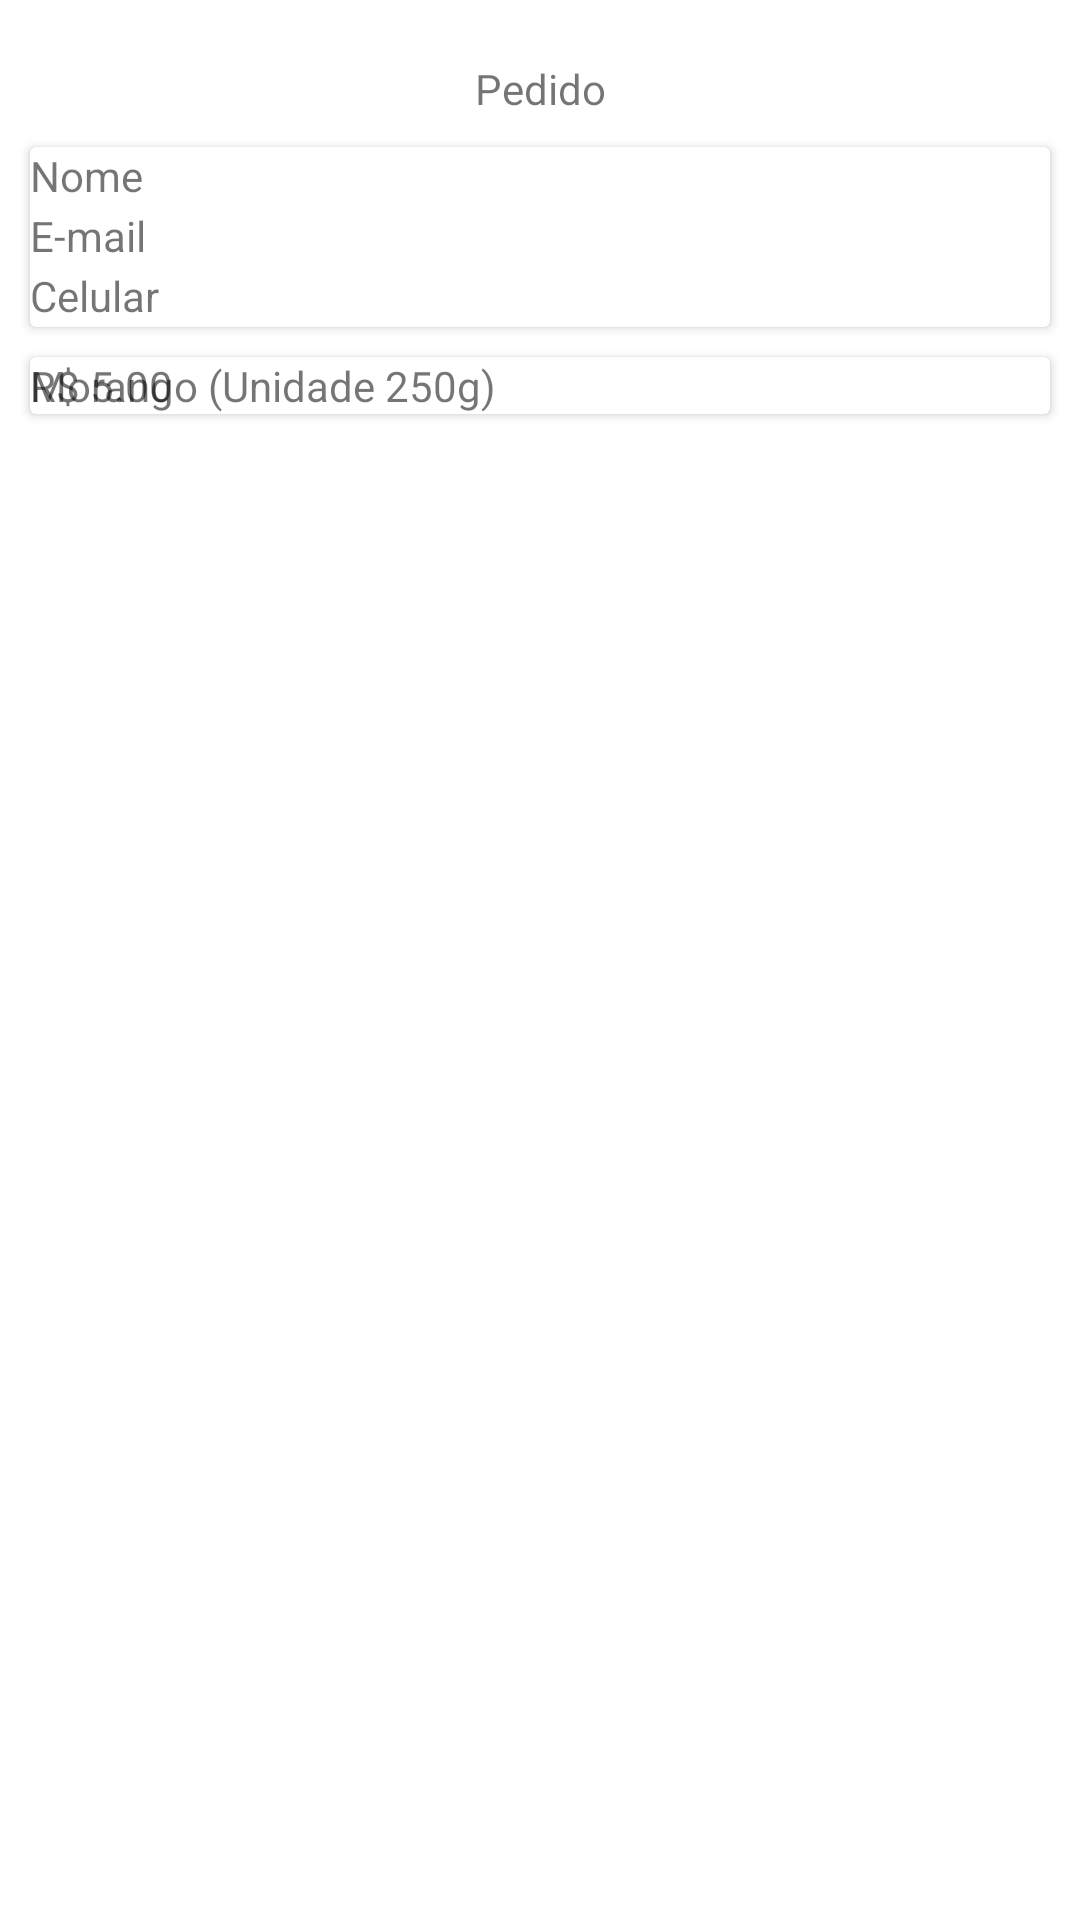

Reconstruct the res/layout file that produces this screen, plus the resources it refers to.
<!-- AndroidManifest.xml: application theme Theme.ShopOrganico -->
<!-- res/layout/activity_result.xml -->
<?xml version="1.0" encoding="utf-8"?>
<androidx.constraintlayout.widget.ConstraintLayout xmlns:android="http://schemas.android.com/apk/res/android"
    xmlns:app="http://schemas.android.com/apk/res-auto"
    xmlns:tools="http://schemas.android.com/tools"
    android:layout_width="match_parent"
    android:layout_height="match_parent"
    tools:context=".ResultActivity">

    <TextView
        android:id="@+id/lbResult"
        android:layout_width="wrap_content"
        android:layout_height="wrap_content"
        android:layout_marginTop="20dp"
        android:text="@string/txtStratum"
        app:layout_constraintEnd_toEndOf="parent"
        app:layout_constraintStart_toStartOf="parent"
        app:layout_constraintTop_toTopOf="parent" />

    <androidx.cardview.widget.CardView
        android:id="@+id/cardUser"
        android:layout_width="match_parent"
        android:layout_height="wrap_content"
        android:layout_margin="10dp"
        android:layout_marginTop="25dp"
        app:layout_constraintEnd_toEndOf="parent"
        app:layout_constraintStart_toStartOf="parent"
        app:layout_constraintTop_toBottomOf="@+id/lbResult">
        <LinearLayout
            android:layout_width="match_parent"
            android:layout_height="match_parent"
            android:orientation="vertical">

            <LinearLayout
                android:layout_width="match_parent"
                android:layout_height="20dp"
                android:orientation="horizontal">

                <TextView
                    android:id="@+id/lbResName"
                    android:layout_width="80dp"
                    android:layout_height="wrap_content"
                    android:text="@string/txtName" />

                <TextView
                    android:id="@+id/txtResName"
                    android:layout_width="wrap_content"
                    android:layout_height="wrap_content"
                    android:text="" />
            </LinearLayout>

            <LinearLayout
                android:layout_width="match_parent"
                android:layout_height="20dp"
                android:orientation="horizontal">

                <TextView
                    android:id="@+id/lbResEmail"
                    android:layout_width="80dp"
                    android:layout_height="wrap_content"
                    android:text="@string/txtEmail" />

                <TextView
                    android:id="@+id/txtResEmail"
                    android:layout_width="wrap_content"
                    android:layout_height="wrap_content"
                    android:text="" />
            </LinearLayout>

            <LinearLayout
                android:layout_width="match_parent"
                android:layout_height="20dp"
                android:orientation="horizontal">

                <TextView
                    android:id="@+id/lbResPhone"
                    android:layout_width="80dp"
                    android:layout_height="wrap_content"
                    android:text="@string/txtPhone" />

                <TextView
                    android:id="@+id/txtResPhone"
                    android:layout_width="wrap_content"
                    android:layout_height="wrap_content"
                    android:text="" />
            </LinearLayout>
        </LinearLayout>
    </androidx.cardview.widget.CardView>
    <androidx.cardview.widget.CardView
        android:id="@+id/cardProducts"
        android:layout_width="match_parent"
        android:layout_height="wrap_content"
        android:layout_margin="10dp"
        android:layout_marginTop="25dp"
        app:layout_constraintEnd_toEndOf="parent"
        app:layout_constraintStart_toStartOf="parent"
        app:layout_constraintTop_toBottomOf="@+id/cardUser">

        <TextView
            android:id="@+id/txtProdName01"
            android:layout_width="wrap_content"
            android:layout_height="wrap_content"
            android:text="@string/txtProdName01" />

        <TextView
            android:id="@+id/txtProdPrice01"
            android:layout_width="wrap_content"
            android:layout_height="wrap_content"
            android:text="@string/txtProdPrice01" />
    </androidx.cardview.widget.CardView>


</androidx.constraintlayout.widget.ConstraintLayout>
<!-- resources referenced by this layout -->
<resources>
  <string name="txtEmail">E-mail</string>
  <string name="txtName">Nome</string>
  <string name="txtPhone">Celular</string>
  <string name="txtProdName01">Morango (Unidade 250g)</string>
  <string name="txtProdPrice01">R$ 5.00</string>
  <string name="txtStratum">Pedido</string>
  <style name="Theme.ShopOrganico" parent="Theme.MaterialComponents.DayNight.DarkActionBar">
          
          <item name="colorPrimary">@color/purple_500</item>
          <item name="colorPrimaryVariant">@color/purple_700</item>
          <item name="colorOnPrimary">@color/white</item>
          
          <item name="colorSecondary">@color/teal_200</item>
          <item name="colorSecondaryVariant">@color/teal_700</item>
          <item name="colorOnSecondary">@color/black</item>
          
          <item name="android:statusBarColor">?attr/colorPrimaryVariant</item>
          
      </style>
  <color name="purple_500">#FF6200EE</color>
  <color name="purple_700">#FF3700B3</color>
  <color name="white">#FFFFFFFF</color>
  <color name="teal_200">#FF03DAC5</color>
  <color name="teal_700">#FF018786</color>
  <color name="black">#FF000000</color>
</resources>
